pico-8 play session: no input (idle)

[t = 1 s] idle ~1s (no d-pad/buttons)
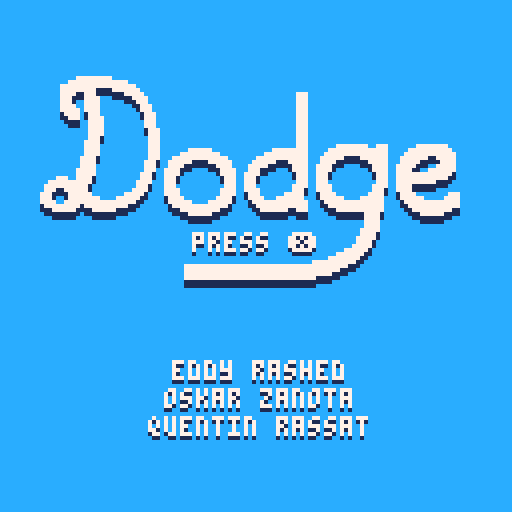

pico-8 cartridge
version 18
__lua__
-- dodge
-- a game by artridge

-- bug de passthrough
-- cap bouncecap
-- baisser bouncecap p checkered

poke(0x5fff,1)
poke(0x5f2d,1)

function _init()
 --menuitem(2,"toggle music",function() m=not m end)
 --menuitem(3,"toggle sfx",function() s=not s end )
 -- main functions
 _upd,_drw=updatemenu,drawmenu

 -- objects
 part,enemies,debug={},{},{}

 -- player
 px,py,pspd,pf=64,64,0.5,0.8
 dirc,score=0,0
 shouldcollide,eshouldcollide=true,true

 -- enemies
 ed,es=0,3
 
 -- easy static:
 -- easy normal:
 -- normal static:
 -- normal moving:
 -- hard static: 
 -- hard moving: 0.45
-- bouncecaps=0.4
-- bouncecapm=0.4
-- minbounces=0.4
-- minbouncem=0.4
 initspawns()

 -- powerups
 size,sizetimer=4,0
 freeze,frztimer,frz=false,0,1

 -- patterns
 cp,cpt,pt=nil,0,7
 initpatterns()

 -- misc
 shake,f,input=0,0.99,0
 ftimer=0
 dpx,dpy=0,0
 trsy,trsdone,trspx,trspy=-128,true,0,0
 dirx,diry={-1,1,0,0},{0,0,-1,1}
 prevxpos,prevypos=0,0
 fy=true
 m,s=false,true

 -- settings
 smallsettings={{12,1},2,true,true}
 settings={
  {
	 	{
	 	 current=defcur(get_data(12)),
	 		name="theme",
	 		values={"blue","dark blue","green","indigo","purple","orange","pink","grey","dark grey","black","neon red","neon blue","neon green"},
	 	 meanings={{12,1},{1,0},{3,1},{13,1},{2,1},{9,8},{14,2},{6,5},{5,0},{0,0},{0,8},{0,12},{0,11}}
	 	}
	 },
	 {
	  {
	   current=defcur(get_data(13)),
	 		name="difficulty",
	 		values={"normal","hard","easy"},
	 	 meanings={2,3,1}
	  },
	  {
	   current=defcur(get_data(14)),
	 		name="patterns",
	 		values={"on","off"},
	 	 meanings={true,false}
	  },
	  {
	   current=defcur(get_data(15)),
	 		name="powerups",
	 		values={"on","off"},
	 	 meanings={true,false}
	  }
	 }
 }
 if get_data(12)!=0 then
  settings[1][1].current=get_data(12)
	 for i=1,3 do
	  settings[2][i].current=get_data(12+i)
	 end
 end
 
 iniths()
 catnames,mbtn,mt={"","gameplay"},{},0
 cursi,newhs,scanclick=1,false,true
 difspd,difest={0.002,0.0069,0.028},{0.005,0.01,0.02}
 startspd,startest={0.8,1,1.6},{1.4,1,0.8}
 startbs={0.8,0.65,0.6}
 incbs={0.0005,0.019,0.024}
 tarbs={0.45,0.45,0.4}
 startbm={1.05,0.9,0.6}
 incbm={0.0013,0.019,0.024}
 tarbm={0.45,0.45,0.4}
 updatesettings()
 --[[
 target and from :
 0 : menu
 1 : game
 2 : settings
 ]]

 -- music(20,150)
 music(3)
 sfx(55,2)
 
 -- up: settings
 -- down: logo and game
end

function _update60()

-- debug[1]=bouncecapm
-- debug[2]=bouncecaps
 
 -- update music
-- for i=0,24 do
--  set_speed(i,frz==1 and 19 or 30)
-- end
 
 -- set settings
 dopatterns=smallsettings[3]
 local powerups=smallsettings[4]
 local powerupv=powerups and 2 or 0
 enemiestats={76.5,17.5,powerupv,powerupv,powerupv}
 for e in all(enemies) do
  if e.p>=2 then
   enemiestats[e.p+1]-=2
   for i=3,5 do
    if enemiestats[i]!=0 then
     enemiestats[i]+=(e.p!=i-1 and 1 or 0)
    end
    enemiestats[i]=mid(0,enemiestats[i],3)
   end
  end
 end
 enemiestats[4]=score<=10 and 0 or enemiestats[4]
 
 _upd()

 -- switch input
 input=anybtn() and 1 or anymouse() and 0 or input
 
 -- shake
 shake=min(shake,0.1)
 local shakex,shakey=16-rnd(32),16-rnd(32)

 shakex*=shake
 shakey*=shake

 camera(shakex,shakey)

 shake*=0.95
 if shake<0.05 then
  shake=0
 end
 
 store(12,settings[1][1].current)
 for i=1,3 do
  store(12+i,settings[2][i].current)
 end
end

function _draw()
 cls(12)
 _drw()
 pal(12,smallsettings[1][1],1)
 pal(1,smallsettings[1][2],1)

 -- debug
 cursor(4,8,8)
 for d in all(debug) do
  print(d)
 end
end

function iniths()
	highscores={}
	for i=1,12 do
	 add(highscores,{get_data(i-1),{ceil(i/4),i%4==1 or i%4==2,i%4==1 or i%4==0}})
	end
end

function initspawns()
 spawns={{-10,-10},{138,-10},{-10,138},{138,138}}
end

function store(i,val)
	poke(0x5f82+i,val)
end

function get_data(i)
 return peek(0x5f82+i)
end
-->8
-- updates

function updatemenu()
 -- startgame
 if trsdone and (btnp(❎) or stat(34)==1) then
  _upd,_drw,target,from,hasplayed=updatetransition,drawtransition,1,0,true
  setrsy()
  sfx(55,-2)
 end
 
 -- tosettings
 if _upd==updatemenu and btnp(🅾️) or stat(34)==2 and trsdone then
  _upd,_drw,target,from=updatetransition,drawtransition,2,0
  sfx(55,-2)
  sfx(55,0)
  setrsy()
 end
end

function updatesettings()
 local gmply=(isdead or not hasplayed)
 if mt<=0 then 
  mbtn,mt={},6
 else
  mt-=1
 end
 backtomenu(2)
 if scanclick then
  local y,i2=0,0
  for i=1,#settings do
	  local c,n=settings[i],catnames[i]
	  y+=20
	  for i=1,#c do
	   local s=c[i]
	   i2+=1
	   y+=10
	   --local value="< "..s.values[s.current].." >"
	   if	(stat(34)==2 and
	      70>stat(32) and
					 	y+6>stat(33) and
				 		62<stat(32) and
			 			y<stat(33)) or
			 			(btnp(⬅️) and cursi==i2)
			 then
			  if gmply or n!="gameplay" then
						s.current-=1
						sfx(58)
						if (s.current<=0) s.current=#s.values
						mbtn={96,64,y-1}
					end		
				end
				if (stat(34)==2 and
				   118>stat(32) and
					 	y+6>stat(33) and
				 		110<stat(32) and
			 			y<stat(33)) or
			 			(btnp(➡️) and cursi==i2)
			 then
			  if gmply or n!="gameplay" then
						s.current+=1
						sfx(58)
						if (s.current>#s.values) s.current=1
      mbtn={80,113,y-1}
				 end
				end
				smallsettings[i2]=s.meanings[s.current]
	  end
	 end
 end
 if gmply then
  local s=smallsettings[2]
  spd,est,bouncecaps,bouncecapm=startspd[s],startest[s],startbs[s],startbm[s]
 end
 scanclick=stat(34)!=2
 if (btnp(⬇️)) cursi+=1
 if (btnp(⬆️)) cursi-=1
 cursi=mid(1,cursi,gmply and 4 or 1)
end

function updategame()
 if (fy) updatefyou()
 backtomenu(1)
 
 -- restart
 if isdead and canclick and (stat(34)==1 or btnp(❎)) then
  reset()
  music(3)
  sfx(55,-2)
 end
 canclick=not (stat(34)==1 or btnp(❎))
 
 collisioncheck()
 
 -- movement
 if input==0 then
  px=stat(32)
  py=stat(33)
 else
  dpx*=pf
  dpy*=pf

		for i=1,4 do
		 if btn(i-1) then
		  dpx+=dirx[i]*pspd
		  dpy+=diry[i]*pspd
		 end
		end

  px+=dpx
  py+=dpy
 end
 px,py=mid(2,px,125),mid(2,py,125)
 
 updateparts()
 
 -- freeze handle
 if freeze then
  frztimer+=1
  if frztimer<=420 then
   frz=0.4
  else
   frz+=0.6/60
  end
  if frztimer>480 then
   freeze=false
   frz=1
  end
 end
 
 -- size handle
 if size!=4 then
  sizetimer+=frz
  if sizetimer>600 then
   if size<4 then
   	size+=0.5*frz
   else
    size=4
   end
  end
 end
 
 if not isdead then
  spawnenemies()
  updateenemies()
  updatepatterns()
 end
end

function updatetransition()
	
end
-->8
-- draws

function drawmenu()
 spr(17,6,18,14,7)
 print2("press "..(input==1 and "❎" or ""),48,58)
 if (input==0) spr(192,71,56,1,2)

 print2("eddy rashed",43,90)
 print2("oskar zanota",41,97)
 print2("quentin rassat",37,104)
end

function drawsettings()
 spr(160,38,8,8,2)
 local y,i2=0,0
 for i=1,#settings do
  y+=20
  local c,n=settings[i],catnames[i]
  print2(n,64-#n*2,y)
  for i=1,#c do
   y+=10
   i2+=1
   if (input==1 and i2==cursi) spr(64,5,y)
   local s=c[i]
   print2(s.name,20,y)
   local value=s.values[s.current]
   print2(value,91-#value*2,y)
   if ((isdead or not hasplayed) or n!="gameplay") print2("<           >",65,y)
  end
 end

 -- highscores
 if geths()>0 then
	 local txt="highscore: "..ceil(geths())
	 print2(txt,64-#txt*2,95)
	else
	 print2("no highscore",40,95)
	end
	
	if (#mbtn!=0) spr(mbtn[1],mbtn[2],mbtn[3])

 print2((input==1 and "❎" or "  ").." to exit",1,110)
 if (input==0) spr(192,2,108,1,2)
 print2((input==1 and "⬅️➡️" or "  ").." to change a setting",1,120)
 if (input==0) spr(193,2,118,1,2)
 if (input==0) spr(1,stat(32),stat(33))
end

function drawgame()
 if not isdead then
 
  ------- particles -------
  -- shadows
	 for _p in all(part) do
	  if _p.tpe==0 then
	   circfill(_p.x,_p.y+1,_p.r,1)
	  else
	   pset(_p.x,_p.y+1,1)
	   pset(_p.x,_p.y,_p.col)
	  end
	 end
	
	 -- actual particle
	 for _p in all(part) do
	  if _p.tpe==0 then
	   circfill(_p.x,_p.y,_p.r,7)
	  end
	 end
	 
	 
  ------ enemies -------
  for _e in all(enemies) do
	  local x,y,s=flr(_e.x),flr(_e.y),flr(_e.s)
	  if _e.p==2 then
	   cols={8,9,10}
	  elseif _e.p==3 then
	   cols={1,13,7}
	  elseif _e.p==4 then
	   cols={7}
	  end
	
	  if _e.p==0 then
	   rect2(x,y,x+s,y+s)
	  elseif _e.p==1 or _e.p==-1 then
	   rect2(x,y,x+s,y+s,true)
	  elseif _e.p>=2 then
	   circfill(x,y+1,4,1)
	   spawntrail(x,y,cols)
	   circfill(x,y,4,7)
	  end
	 end
 
  ------- patterns --------
  if cp then
	  for r in all(cp.rects) do
	   local x,y,w,h=round(r.x),round(r.y),round(r.w),round(r.h)
	   local xw,yh,xw2,yh2=x+w,y+h,x+w/2,y+h/2
	   if r.sh<2 and cp.tpe==0 then
	    local minus,dot=0,true
	    if r.sh>1 then
	     fillp_dot(x,y)
	     rect(x,y+1,xw,yh+1,1)
	     fillp_dot(x,y+1)
	     rect(x,y,xw,yh,7)
	     fillp()
	     minus=1
	     dot=false
	    end
	     line2(x,y,lerp(x,xw2,r.sh-minus),y,dot)
	     line2(xw,y,lerp(xw,xw2,r.sh-minus),y,dot)
	     line2(xw,y,xw,lerp(y,yh2,r.sh-minus),dot)
	     line2(xw,yh,xw,lerp(yh,yh2,r.sh-minus),dot)
	     line2(x,yh,lerp(x,xw2,r.sh-minus),yh,dot)
	     line2(xw,yh,lerp(xw,xw2,r.sh-minus),yh,dot)
	     line2(x,y,x,lerp(y,yh2,r.sh-minus),dot)
	     line2(x,yh,x,lerp(yh,yh2,r.sh-minus),dot)
	   else
	    if cp.timer<125 then
	     for l in all(r.warnings) do
	      line2(l[1],l[2],l[3],l[4],false)
	     end
	    end
	    rectfill(x,y+1,xw,yh+1,1)
	    rectfill(x,y,xw,yh,7)
	   end
	  end
	 end
	 
  rectfill(0,0,#tostr(ceil(score))*4,7,12)
  print2(ceil(score),1,1)
  
  if geths()!=0 then
	  local ths=tostr(ceil(geths()))
	  rectfill(127-#ths*4,0,128,7,12)
	  print2(ths,128-#ths*4,1)
  end
  
  addpart(px,py,0,0,size,0,10,{7})
 else
  print2("press "..(input==1 and "🅾️" or "  ").." to open settings",14,110)
  if (input==0) spr(192,44,118,1,2)
  print2("press "..(input==1 and "❎" or "  ").." to play again",20,120)
  if (input==0) spr(193,38,108,1,2)
  spr(128,34,40,8,2)
  local str="score:"..ceil(score)
  print2(str,64-#str*2,56)
  if (newhs) wave()
 end
end

function drawtransition()
 local updstates={updatemenu,updategame,updatesettings}
 local drwstates={drawmenu,drawgame,drawsettings}
 
 
 if trsy<=0 then
	 st=target==2 and 3 or from+1
	else
  st=target==2 and from+1 or target+1
 end
 
 updstates[st]()
 drwstates[st]()
 trsy+=(target==2 and -10 or 10)
 if (target==2 and trsy<=-128) or (target!=2 and trsy>=128) then
  trsdone=true
  _upd,_drw=updstates[target+1],drwstates[target+1]
 else
  trsdone=false
 end
 rectfill(0,trsy,127,trsy+127,7)
end

-->8
-- gameplay

function collisioncheck()
 if not isdead and shouldcollide then
  for _e in all(enemies) do
   if _e then
   	if _e.p>=2 then
   	 if	px+size > _e.x-4 and
   		 		py+size > _e.y-4 and
   	 			px-size < _e.x+4 and
    				py-size < _e.y+4
   	 then
   	   collide(_e)
   		end
    else
    	if	px+size-1 > _e.x and
    		 	py+size-1 > _e.y and
    	 		px-size+1 < _e.x+_e.s and
     			py-size+1 < _e.y+_e.s
    	then
     	collide(_e)
     end
    end
   end
 	end

 	if cp then
	 	for r in all(cp.rects) do
	 	 if r.sh==2 or cp.tpe==1 then
		 	 if	px-2+size > r.x and
				 	py-2+size > r.y and
			 		px+2-size < r.x+r.w-1 and
		 			py+2-size < r.y+r.h-1
		   then
		    die()
		   end
		  end
	 	end
	 end
 end
end

function collide(_e)
 shatter(_e.x,_e.y)
 shake+=0.07
 if _e.p<2 then
  die()
 elseif _e.p==3 then
  freeze=true
  frztimer=0
  score+=1
  difficultycurve()
  sfx(62)
 elseif _e.p==4 then
  size=2
  sizetimer=0
  sfx(61)
  score+=1
  difficultycurve()
 elseif _e.p==2 then
  sfx(60)
	 for e in all(enemies) do
	  if e.p==1 then
	   kamikaze(e)
	  elseif e.p!=-1 then
	   shatter(e.x,e.y)
	  end
   if (e.p!=-1) del(enemies,e)
   score+=1
   difficultycurve()
  end
 end
 del(enemies,_e)
end

function reset()
 -- _init() ?
 isdead,score,shake=false,0,0
 ed,size=0,4
 local s=smallsettings[2]
 spd,est,bouncecaps=startspd[s],startest[s],startbs[s]
 bouncecapm=startbm[s]
	sizetimer,freeze=0,false
 frztimer,frz=0,1
 enemies,part={},{}
 newhs,cp,cpt,pt,fy=false,nil,0,7,true
 initspawns()
 bouncecap=1.45
 local counters={}
 for i,p in pairs(patterns) do
  add(counters,{i,p.counter})
 end
 initpatterns()
 for i in all(counters) do
  local ix=i[1]
  patterns[ix].counter=i[2]
  local p=patterns[ix]
  local pr=p.prob
  patterns[ix].prob=(p.tpe==1 and 17 or 15)/flr(#p.var+1)-p.counter
  if pr==1 then
   patterns[ix].prob-=6*patterns[ix].counter
  end
  patterns[ix].prob+=2
 end
end

function backtomenu(_from)
 if trsdone then
  if _from==1 then
   if btnp(🅾️) or stat(34)==2 then
    _upd,_drw=updatetransition,drawtransition
    target,from=2,_from
    if (isdead) music(3)
    sfx(55,-2)
    sfx(55,0)
   end
  else
   if btnp(❎) or stat(34)==1 then
    _upd,_drw=updatetransition,drawtransition
    target,from=hasplayed and 1 or 0,_from
    if hasplayed then
     if (isdead) music(22)
     sfx(55,-2)
    else 
     sfx(55,2)
    end
   end
  end
  setrsy()
 end
end

function difficultycurve(half)
 local s,h=smallsettings[2],half and 2 or 1
 
 local spdinc,estinc=difspd[s]/h,difest[s]/h
 spd,est=lerp(spd,3,spdinc),lerp(est,0.22,estinc)

 local bincs,btars=incbs[s]/h,tarbs[s]
 bouncecaps=lerp(bouncecaps,btars,bincs)

 local bincm,btarm=incbm[s]/h,tarbm[s]
 bouncecapm=lerp(bouncecapm,btarm,bincm)
end

function spawnenemies()
 ed+=1
 local spp=cp and (cp.special==2 and 1.75 or cp.special==3 and 1.75) or 1 
 if ed>est*60*spp*(2-frz) and #spawns>0 then
  ed=0
  local x,y,d
  
  -- enemy spawn corner
  for s in all(spawns) do
   if not d or dist(s[1],s[2],px,py)<d then
				d,x,y=dist(s[1],s[2],px,py),s[1],s[2]
   end
  end

  -- enemy size
  local esc=rnd(100)
  if esc<=20 then es=3 end
  if esc>20 and esc<=70 then es=4 end
  if esc>70 and esc<=90 then es=5 end
  if esc>90 and esc<=100 then es=6 end

  -- enemy personnality
  -- -1 kamikaze explosion rectangle
  -- 0 normal
  -- 1 kamikaze
  -- 2 explosion powerup
  -- 3 freeze powerup
  -- 4 size powerup
  -- 75 90 91 92
  
  local pers={}
  for k,p in pairs(enemiestats) do
   for i=1,p do
    add(pers,k-1)
   end
  end
  ep=pers[flr(rnd(#pers))+1]

  -- finally spawn the enemy
  addenemy(x,y,false,1,es,ep)
 end
end

function updatefyou()
 if	px+size-2>60 and
	 	py+size-2>60 and
 		px-size+2<68 and
			py-size+2<68
 then
  ftimer+=1
  if ftimer>50 then
   ftimer=0
 	 fyou()
  end
 else
  ftimer=0
 end
end

-- screen corners
function fyou2()
 for x=0,1 do
 	for y=0,1 do
			addenemy(x*128,y*128,false,1,es,0)
	 end
	end
end

-- all spawn points
function fyou()
 for s in all(spawns) do
  addenemy(s[1],s[2],false,1,es,0)
 end
end

function checkhs()
 if score>geths() then
  for i,h in pairs(highscores) do
   if iscurrenths(h) then
    h[1]=ceil(score)
    store(i-1,score)
    newhs=true
   end
  end
 end
end

function geths()
 for h in all(highscores) do
  if iscurrenths(h) then
   return h[1]
  end
 end
end

function iscurrenths(h)
 return h[2][1]==smallsettings[2]
 and h[2][2]==smallsettings[3]
 and h[2][3]==smallsettings[4]
end

function die()
 sfx(62)
 isdead=true
 checkhs()
 shake+=0.07
 music(22)
 --wait(30)
end

function setrsy()
 trsy=target==2 and 128 or -128
end
-->8
-- juicy
function addpart(_x,_y,_dx,_dy,_r,_type,_maxage,_col)
 add(part,{
 x=_x,
 y=_y,
 dx=_dx,
 dy=_dy,
 r=_r,
 tpe=_type,
 mage=_maxage,
 age=0,
 col=0,
 colarr=_col})

 --[[
  0 : player trail
  1 : explosion parts+
      powerups trail
 ]]
end

function updateparts()
 for _p in all(part) do
  _p.age+=1
  if _p.age>_p.mage then
   del(part,_p)
  else
   -- change colors
   if #_p.colarr==1 then
    _p.col = _p.colarr[1]
   else
    local _ci=_p.age/_p.mage
    _ci=1+flr(_ci*#_p.colarr)
    _p.col = _p.colarr[_ci]
   end

   -- move particle
   _p.x+=_p.dx
   _p.y+=_p.dy

   if _p.tpe!=2 then
   _p.r*=0.90
   end
   if _p.r<0 and _p.tpe==0 then
    del(part,_p)
   end
  end
 end
end

function shatter(_x,_y)
 for i=0,10 do
  local _ang = rnd()
  local _dx = sin(_ang)*1
  local _dy = cos(_ang)*1

  addpart(_x,_y,_dx,_dy,0,1,60,{7})
 end
end

function spawntrail(_x,_y,_cols)
 local _ang=rnd()
 local _ox=sin(_ang)*2.4
 local _oy=cos(_ang)*2.4
 addpart(_x+_ox,_y+_oy,0,0,0,1,20+rnd(15),_cols)
end
-->8
-- enemies
function addenemy(_x,_y,_isdying,_s,_ms,_ep)
 add(enemies,{
  x=_x,
  y=_y,
  vx=0,
  vy=0,
  maxs=_ms,
  f=0,
  s=_s,
  p=_ep,
  spd=1,
  isizing=true,
  life=_ep==-1 and 60
 })
end

function updateenemies()
 for _e in all(enemies) do
  local x,y,vx,vy,s=_e.x,_e.y,_e.vx,_e.vy,_e.s
	 if s<_e.maxs and _e.p!=-1 then
	  _e.s+=frz
	 end
	 if s<_e.maxs and _e.p==-1 and _e.isizing then
	  _e.s+=frz
   _e.x-=0.5*frz
   _e.y-=0.5*frz
	 end
	 if s>=_e.maxs and _e.p==-1 then
	  _e.isizing=false
	 end
	 if _e.p==-1 and _e.isizing==false then
	  _e.s-=frz
   _e.x+=0.5*frz
   _e.y+=0.5*frz
	 end
	 if (_e.p>=2) _e.s=4
		 if _e.life then
		  _e.life-=frz
		  if _e.life<=0 then
		   del(enemies,_e)
		  end
		 end
		 if mid(1,x,128)==x and mid(0,y,128) then
		  _e.ins=true
		 end
		 if _e.isdying then
    if _e.p!=1 then
			 	shatter(x,y)
			 else
			  kamikaze(_e)
			 end
		  del(enemies,_e)
		  sfx(63)
		  score+=0.5
		  difficultycurve(true)
			 shake+=0.07
			end
   -- big section about movement
		 if _e then
		  vx*=f
		  vy*=f
  		if _e.p>=0 then
		   if x<px then
		    vx+=0.01
		   elseif x>px then
		    vx-=0.01
		   end
		   
		   if y<py then
		    vy+=0.01
		   elseif y>py then
		    vy-=0.01
		   end

		  end

				-- pattern collision
				local pw=_e.p>1
    if cp and _e.p!=-1 then
     for r in all(cp.rects) do
      if r.sh==2 then
						 local dx,dy=(r.dx and r.dx or 0),(r.dy and r.dy or 0)
	      if x+vx-(pw and 3 or 0)<r.x+r.w and
				      x+s>r.x+dx and
				      y+s>r.y+dy and
				      y+vy-(pw and 3 or 0)<r.y+r.h then
	       local minbounce=cp.tpe==0 and bouncecaps or bouncecapm
	       if x+vx<r.x then
	        vx=-max(abs(vx),minbounce)
	       elseif x+vx+s>r.x+r.w then
	        vx=max(abs(vx),minbounce)
	       end
	       if y+vy<r.y then
	        vy=-max(abs(vy),minbounce)
	       elseif y+vy+s>r.y+r.h then
	        vy=max(abs(vy),minbounce)
	       end
	       -- cap bounce
        local bouncecap=cp.tpe==0 and bouncecaps or bouncecapm
								if (cp.bouncecap) bouncecap-=0.15
								
								
								vx=min(abs(vx),bouncecap)*sgn(vx)
								vy=min(abs(vy),bouncecap)*sgn(vy)
	      end
	     end
     end
    end
				
				-- die if crushed by pattern
    if cp and _e.p!=-1 then
     for r in all(cp.rects) do
      if r.sh==2 then
						 local should,addx,addy=false,0,0
				   if x+s>127 then
								should=true
								addx=-4
							elseif x-s<0 then
							 should=true
								addx=4
							end
	
							if y+s>127 then
								should=true
								addy=-4
							elseif y-s<0 then
								should=true
								addy=4
							end

--								_e.isdying=x+addx > r.x and
--											y+addy > r.y and
--											x+addx < r.x+r.w and
--											y+addy < r.y+r.h and
--           should and _e.ins
							if should and _e.ins then
								if	x+addx > r.x and
											y+addy > r.y and
											x+addx < r.x+r.w and
											y+addy < r.y+r.h
								then
								_e.isdying=true
								end
							end
						end
     end
    end
    
    -- bounce off edges
    if _e.ins and _e.p!=-1 then
					if y>=129-s then
						vy=-abs(vy)
					elseif y<=-2 then
						vy=abs(vy)
					end

					if x>=129-s then
						vx=-abs(vx)
					elseif x<=-2 then
						vx=abs(vx)
					end
				end
				
    -- collision
    for _oe in all(enemies) do
		   local x,y,ox,oy,s,os=_e.x,_e.y,_oe.x,_oe.y,_e.s,_oe.s
		   if _e!=_oe and _e.ins and _oe.ins and eshouldcollide then
		    if _e.p!=-1 and _oe.p!=-1 and _e and _oe then
		     local sze,osze=_e.p>=2 and 4 or 0,_oe.p>=2 and 4 or 0
		     if	x+s > ox-osze and
			 	 	y+s > oy-osze and
			  		x-sze < ox+os and
		  			y-sze < oy+os
			    then
			 	   _e.isdying,_oe.isdying=true,true
			    end
			   end
		   end
		  end

    -- kamikaze spd
    if _e.p==1 then
     local d=dist(px,py,_e.x,_e.y)
     if d<=25 then
      _e.spd-=0.01
     else
      if _e.spd<1 then
       _e.spd+=0.01
      else
       _e.spd=1
      end
     end
    end
	   _e.x+=vx*spd*frz*_e.spd
	   _e.y+=vy*spd*frz*_e.spd
	   _e.vx=vx
	   _e.vy=vy
   end
  end
end

function kamikaze(_e)
 addenemy(_e.x+_e.s/2,_e.y+_e.s/2,false,0,30,-1,0)
end

-->8
-- tools
function anybtn()
 for i=0,5 do
  if btn(i) then
   return true
  end
 end
end

function anymouse()
 mousemov=not (prevxpos==stat(32) and prevypos==stat(33))
 prevxpos,prevypos=stat(32),stat(33)
 return mousemov
 or stat(34)!=0
end

function print2(_txt,_x,_y)
 ?_txt,_x,_y+1,1
 ?_txt,_x,_y,7
end

function round(val)
 return val%1<0.5 and flr(val) or ceil(val)
end

function dist(x1,y1,x2,y2)
 return sqrt(((x1-x2)/16)^2+((y1-y2)/16)^2)*16
end

function fillp_dot(x,y)
 fillp(0b1010010110100101.1)
 if (x and x%2==y%2) fillp(0b101101001011010.1)
end

function lerp(pos,tar,perc)
 return (1-perc)*pos+perc*tar
end

function line2(x1,y1,x2,y2,f)
 local f2=f==nil and true or f
 if (f2) fillp_dot(x1,y1+1)
 line(x1,y1+1,x2,y2+1,1)
 if (f2) fillp_dot(x1,y1)
 line(x1,y1,x2,y2,7)
 fillp()
end

function range(val1,val2)
 return rnd(val2-val1)+val1
end

--function wait(a) for i = 1,a do flip() end end

--function set_speed(s,spd)
-- poke(0x3200+68*s+65,spd)
--end

function wave(txt)
 local y
 local c
 local x=64-(#"new highscore!"*4)/2
 local f=time()*30
 for c=1,#"new highscore!" do
     y = sin((x+f)/25)*2
     print2(sub("new highscore!",c,c),x,(82-4)+y+1,1)
     x=x+4
 end
end

function rect2(x1,y1,x2,y2,f)
 local func=f and rect or rectfill
 func(x1,y1+1,x2,y2+1,1)
 func(x1,y1,x2,y2,7)
end

function defcur(val)
 return val==0 and 1 or val
end
-->8
-- patterns
-- without patterns : 3347
-- with one pattern : 3796 (+449)

function initpatterns()
 --[[
  draw types (drw):
   c = checked
   l = line
   f = filled

  movement type (mt):
  	true = smooth
  	false = linear

  checked fillp:
  	fillp(0b0101101001011010.1)
 ]]

 patterns={
 {
   -- 1a 1
   var={2},
   rects={
    {
     x=28,
     y=16,
     w=20,
     h=20
    },
    {
     x=80,
     y=92,
     w=20,
     h=20
    }
   }
  },
  {
   -- 1b 2
   var={1},
   rects={
    {
     x=28,
     y=92,
     w=20,
     h=20
    },
    {
     x=80,
     y=16,
     w=20,
     h=20
    }
   }
  },
  {
   -- 2a 3
   mins=10,
   maxs=60,
   var={4},
   autovar=4,
   rects={
    {
     x=56,
     y=0,
     h=42
    },
    {
     x=56,
     y=85,
     h=42
    }
   }
  },
  {
   -- 2b 4
   var={3},
   rects={}
  },
  {
   -- 3aa 5 left
   var={6,7,8},
   autovar=6,
   tpe=1,
   rects={
    {
     x=131,
     y=32,
     w=24,
     h=64,
     spd=0.7,
     dx=-1,
     targets={{-26,32,24,64}}
    }
   }
  },
  {
   -- 3ab 6 up
   var={5,7,8},
   tpe=1,
   rects={}
  },
  {
   -- 3ba 7 down
   var={8,5,6},
   autovar=8,
   tpe=1,
   rects={
    {
     x=32,
     y=-28,
     w=64,
     h=24,
     spd=0.7,
     dy=1,
     targets={{32,130,64,24}}
    }
   }
  },
  {
   -- 3bb 8 right
   var={7,6,5},
   tpe=1,
   rects={}
  },
  {
   -- 4aa 9
   var={10,11,12},
   autovar=10,
   tpe=1,
   rects={
    {
     x=0,
     y=131,
     w=63,
     spd=0.7,
     dy=-1,
     targets={{0,-20,63,16}}
    },
    {
     x=64,
     y=-20,
     w=63,
     spd=0.7,
     dy=1,
     targets={{64,144,63,16}}
    }
   }
  },
  {
   -- 4ab 10
   var={9,11,12},
   tpe=1,
   rects={}
  },
  {
   -- 4ba 11
   var={9,10,12},
   autovar=12,
   tpe=1,
   rects={
    {
     x=131,
     y=0,
     h=63,
     spd=0.7,
     dx=-1,
     targets={{-18,0,16,63}}
    },
    {
     x=-20,
     y=64,
     h=63,
     spd=0.7,
     dx=1,
     targets={{144,64,16,63}}
    }
   }
  },
  {
   -- 4bb 12
   var={11,10,9},
   tpe=1,
   rects={}
  },
  {
   -- 5a 13
   mins=50,
   maxs=170,
   prob=19,
   var={14},
   spawns=true,
   rects={
    {
     x=0,
     y=0,
     w=127,
     h=32,
     targets={"fy",false,"s",{},"s",{{-10,62},{138,62}},8.5,"s",{{-10,-10},{138,-10},{-10,138},{138,138}}}
    },
    {
     x=0,
     y=96,
     w=127,
     h=31
    }
   }
  },
  {
   -- 5b 14
   mins=50,
   maxs=120,
   prob=19,
   var={13},
   spawns=true,
   rects={
    {
     x=0,
     y=0,
     w=32,
     h=127,
     targets={"fy",false,"s",{},"s",{{62,-10},{62,138}},8.5,"s",{{-10,-10},{138,-10},{-10,138},{138,138}}}
    },
    {
     x=96,
     y=0,
     w=31,
     h=127
    }
   }
  },
  {
  -- 6a 15
   mins=100,
   maxs=200,
   special=1,
   var={16},
   rects={}
  },
  {
  -- 6b 16
   mins=100,
   maxs=200,
   special=1.1,
   var={15},
   rects={}
  },
  {
  -- 7 17
   mins=25,
   maxs=90,
   mt=true,
   rects={
    {
     x=56,
     y=56,
     spd=34,
     targets={3,{40,40,48,48},3,{56,56,16,16},3}
    }
   }
  },
  {
  -- 8 18
   maxs=60,
   special=5,
   bouncecap=true,
   rects={}
  },
  {
  -- 9 19
   mins=60,
   maxs=120,
   special=2,
   bouncecap=true,
   spawns=true,
   rects={}
  },
  {
  -- 10 20
   mins=60,
   maxs=120,
   special=3,
   spawns=true,
   bouncecap=true,
   rects={}
  },
  {
   -- 11a 21
   mins=17,
   maxs=60,
   bouncecap=true,
   rects={
    {
     x=20,
     y=62,
     w=26,
     h=4
    },
    {
     x=81,
     y=62,
     w=26,
     h=4
    },
    {
     x=62,
     y=20,
     w=4,
     h=26
    },
    {
     x=62,
     y=81,
     w=4,
     h=26
    }
   }
  },
  {
   -- 11b 22
   mins=60,
   maxs=120,
   rects={
    {
     x=19,
     y=62,
     w=90,
     h=4
    },
    {
     x=62,
     y=19,
     w=4,
     h=90
    }
   }
  },
  {
  --12 23
   mins=120,
   tpe=1,
   rects={
    {
     x=-50,
     y=-50,
     w=0,
     h=0,
     targets={"s",{{-10,-10},{138,-10},{-10,138},{138,138},{64,-10},{138,64},{64,138},{-10,64}},10}
    }
   }
  },
  {
   -- 13 24
   mins=120,
   special=6,
   rects={}
  },
  {
   -- 14a 25 autoroute
   mins=40,
   maxs=100,
   var={26},
   spawns=true,
   rects={
    {
     x=0,
     y=0,
     w=127,
     h=20,
     targets={"fy",false,"s",{{138,83},{-10,83},{-10,38},{138,38}},8.5}
    },
    {
     x=0,
     y=107,
     w=127,
     h=20
    },
    {
     x=24,
     y=62,
     w=30,
     h=4
    },
    {
     x=74,
     y=62,
     w=30,
     h=4
    }
   }
  },
  {
   -- 14b 26 autoroute
   mins=40,
   maxs=100,
   var={25},
   spawns=true,
   rects={
    {
     x=0,
     y=0,
     w=20,
     h=127,
     targets={"fy",false,"s",{{83,128},{83,-10},{38,-10},{38,138}},8.5}
    },
    {
     x=107,
     y=0,
     w=20,
     h=127
    },
    {
     x=62,
     y=24,
     w=4,
     h=30
    },
    {
     x=62,
     y=74,
     w=4,
     h=30
    }
   }
  },
  {
   -- 15 27
   mins=10,
   maxs=60,
   special=7,
   rects={}
  },
  {
   -- 16 28
   maxs=60,
   rects={
    {
     x=32,
     y=0,
     w=63,
    },
    {
     x=32,
     y=111,
     w=63,
    },
    {
     x=0,
     y=32,
     h=63
    },
    {
     x=111,
     y=32,
     h=63
    }
   }
  },
  {
   -- 17 29
   mins=50, 
   maxs=100,
   rects={
    {
     x=0,
     y=62,
     w=32,
     h=4
    },
    {
     x=95,
     y=62,
     w=32,
     h=4
    },
    {
     x=62,
     y=0,
     w=4,
     h=32
    },
    {
     x=62,
     y=95,
     w=4,
     h=32
    }
   }
  },
  {
   -- 18aa 30 down
  	tpe=1,
   var={31,32,33},
   autovar=31,
   rects={
    {
     x=0,
     y=-20,
     w=32,
     spd=0.7,
     dy=1,
     targets={{0,128,40,16}}
    },
    {
     x=87,
     y=-20,
     w=40,
     spd=0.7,
     dy=1,
     targets={{87,128,40,16}}
    }
   }
  },
  {
   -- 18ab 31 right
  	tpe=1,
   var={30,32,33},
   rects={}
  },
  {
   -- 18ba 32 left
  	tpe=1,
   var={30,31,33},
   autovar=33,
   rects={
    {
     x=130,
     y=0,
     h=40,
     spd=0.7,
     dx=-1,
     targets={{-20,0,16,40}}
    },
    {
     x=130,
     y=87,
     h=40,
     spd=0.7,
     dx=-1,
     targets={{-20,87,16,40}}
    }
   }
  },
  {
   -- 18bb 33 up
  	tpe=1,
   var={30,31,32},
   rects={}
  },
--  {
--   -- 19aa 34 top right
--   mins=120,
--  	var={35,36,37},
--  	rects={
--  		{
--  			x=48,
--  			y=95
--  		},
--  		{
--  		 x=16,
--  			y=63
--  		},
--  		{
--  		 x=84,
--  			y=0,
--  			w=43,
--  			h=43,
--  			targets={"s",{{-10,-10},{138,-10},{-10,138}},8.5}
--  		}
--  	}
--  },
--  {
--   -- 19aa 35 bottom left
--   mins=120,
--  	var={34,36,37},
--  	rects={
--  		{
--  			x=64,
--  			y=16
--  		},
--  		{
--  		 x=96,
--  			y=48
--  		},
--  		{
--  		 x=0,
--  			y=84,
--  			w=43,
--  			h=43,
--  			targets={"s",{{-10,-10},{138,-10},{-10,138}},8.5}
--  		}
--  	}
--  },
--  {
--   -- 19aa 36 top left
--  	var={34,35,37},
--  	rects={
--  		{
--  			x=48,
--  			y=95
--  		},
--  		{
--  		 x=16,
--  			y=63
--  		},
--  		{
--  		 x=84,
--  			y=0,
--  			w=43,
--  			h=43,
--  			targets={"s",{{-10,-10},{138,-10},{-10,138}},8.5}
--  		}
--  	}
--  },
  {
   -- 19aa 34 bottom right
   mins=120,
  	var={34,35,36},
  	rects={
  		{
  			x=48,
  			y=16
  		},
  		{
  		 x=16,
  			y=48
  		},
  		{
  		 x=84,
  			y=84,
  			w=43,
  			h=43,
  			targets={"s",{{-10,-10},{138,-10},{-10,138}},8.5}
  		}
  	}
  },
  {
   -- 20 35
   mins=80,
   maxs=160,
   rects={
    {
     x=20,
     y=48,
     w=8,
     h=32
    },
    {
     x=48,
     y=20,
     w=32,
     h=8
    },
    {
     x=48,
     y=100,
     w=32,
     h=8
    },
    {
     x=100,
     y=48,
     w=8,
     h=32
    }
   }
  },
  {
   -- 21aa 36 down
   mins=20,
   maxs=90,
   autovar=37,
   var={37,38,39},
   rects={
   	{
   	 x=54,
   	 y=53,
   	 w=20,
   	 h=74
   	}
   }
  },
  {
   -- 21ab 37 right
   var={36,38,39},
   rects={}
  },
  {
   -- 21ba 38 left
   mins=20,
   maxs=90,
   autovar=39,
   var={36,37,39},
   rects={
   	{
   	 x=0,
   	 y=54,
   	 w=74,
   	 h=20
   	}
   }
  },
  {
   -- 21bb 39 up
   var={36,37,38},
   rects={}
  },
--  {
--   -- 22a 40
--  	autovar=41,
--  	var={41},
--  	rects={
--  	 {
--    	x=36,
--    	y=34,
--    	w=8,
--    	h=60,
--    },
--    {
--     x=84,
--    	y=34,
--    	w=8,
--    	h=60,
--    }
--  	}
--  },
--  {
--   -- 22b 41
--   var={40},
--   rects={}
--  }
 }
 
 -- special patterns (requiering programatical generation)
 local spw={{44,-10},{83,-10},{-10,44},{-10,83},{44,138},{83,138},{138,44},{138,83}}
 for p in all(patterns) do

  local sp=p.special
  if sp==1 or sp==1.1 then
   for i=-8,120,32 do
    add(p.rects,{
     x=sp==1 and i or 60,
     y=sp==1 and 61 or i,
     w=sp==1 and 16 or 8,
     h=sp==1 and 6 or 16,
     targets={"fy",false,8.5}})
   end
  elseif sp==2 then
   for _x=16,96,40 do
    for _y=16,96,40 do
	    add(p.rects,{
	     x=_x,
	     y=_y,
	     w=15,
	     h=15,
	     spd=1,
	     targets={"fy",false,"s",spw,8.5}})
    end
   end
  elseif sp==3 then
   for _x=16,106,45 do
    for _y=16,106,45 do
     add(p.rects,{
	     x=_x,
	     y=_y,
	     w=8,
	     h=8,
	     targets={"fy",false,"s",spw,8.5}})
    end
   end
   for _x=39,84,45 do
    for _y=39,84,45 do
     add(p.rects,{
	     x=_x,
	     y=_y,
	     w=8,
	     h=8,
	     spd=1})
    end
   end
  elseif sp==5 then
   for _x=0,1 do
    for _y=0,1 do
     add(p.rects,{
      x=_x*75,
      y=_y*111,
      w=52,
      targets={"s",{{64,-4},{129,64},{64,129},{-4,64}},8.5}
     })
    end
   end
   for _x=0,1 do
    for _y=0,1 do
     add(p.rects,{
      x=_x*111,
      y=_y*75,
      h=52
     })
    end
   end
   for _x=50,75,25 do
    for _y=-9,129,138 do
     add(p.rects,{
      x=_x,
      y=_y,
      w=2,
      h=7
     })
    end
   end
   for _y=50,75,25 do
    for _x=-9,129,138 do
     add(p.rects,{
      x=_x,
      y=_y,
      w=7,
      h=2
     })
    end
   end
  elseif sp==6 then
   local loc={
	  {range(16,32),
	   range(16,32),
	   range(14,24),
	   range(14,24)},
	  {range(72,95),
	   range(16,36),
	   range(10,20),
	   range(10,20)},
	  {range(26,86),
	   range(72,82),
	   range(14,19),
	   range(10,18)}
	  }
   for i=1,3 do
    add(p.rects,{
     x=loc[i][1],
     y=loc[i][2],
     w=loc[i][3],
     h=loc[i][4]
    })
   end
  elseif sp==7 then
   local loc={
   {range(14,32),
	   range(20,32),
	   range(20,25),
	   range(25,30)},
	  {range(50,90),
	   range(76,90),
	   range(10,20),
	   range(10,20)}}
	  if rnd()>0.5 then
	   loc[2]={
    range(66,90),
	   range(50,90),
	   range(10,20),
	   range(10,20)}
	  end
	  for i=1,2 do
	    add(p.rects,{
     x=loc[i][1],
     y=loc[i][2],
     w=loc[i][3],
     h=loc[i][4]
    })
	  end
  end
  
  --[[ default values:
	  - pattern prob (15)
	  - pattern movement type (false)
	  - pattern variants (none)
	  - pattern type (0)

	  - rect spd (12)
	  - rect action index (1)
	  - rect wait counter (0)
	  - rect visibility target (true)
	  - rect visibility counter (0)
  ]]
  p.mt=p.mt or false
  p.tpe=p.tpe or 0
  p.var=p.var or {}
  p.prob=p.prob or (p.tpe==1 and 17 or 15)/flr(#p.var+1)
  p.counter=0
  p.timer=0
  p.mins=p.mins or 0
  p.maxs=p.maxs or 32767
  for r in all(p.rects) do
   r.spd=r.spd or 12
   r.i=1
   r.wait=0
   r.shown=true
   r.sh=0
   r.w=r.w or 16
   r.h=r.h or 16
   r.targets=r.targets or {8.5}
   r.dx=r.dx or 0
   r.dy=r.dy or 0
  end
  
  -- automatic variants
  if p.autovar!=nil then
   for r in all(p.rects) do
	    local _r={
	     x=r.y,
	     y=r.x,
	     w=r.h,
	     h=r.w,
	     spd=r.spd,
	     targets={}
	    }
    if r.dx!=0 then
     _r.dy=r.dx
     _r.dx=0
    end
    if r.dy!=0 then
     _r.dx=r.dy
     _r.dy=0
    end
    for i=1,#r.targets do
     t=r.targets[i]
     if type(t)=="table" then
      add(_r.targets,{t[2],t[1],t[4],t[3]})
     else
     	add(_r.targets,t)
     end
    end
    add(patterns[p.autovar].rects,_r)
    patterns[p.autovar].mins=p.mins
    patterns[p.autovar].maxs=p.maxs
   end
  end

 end
end

function updatepatterns()
 if dopatterns then
	 if cp then
   cp.timer+=frz
		 local rend=0
	  for r in all(cp.rects) do
	   local x=r.x
    local y=r.y
    local w=r.w
    local h=r.h
    local o=6
    local sh=min(r.sh,1)
    if cp.tpe==1 and r.sh<2 then
    if r.dx>0 then
     r.warnings={{x+w+o,y+h/2,x+w+o,lerp(y+h/2,y+1,sh)},{x+w+o,y+h/2,x+w+o,lerp(y+h/2,y+h-2,sh)}}
    elseif r.dx<0 then
     r.warnings={{x-o,y+h/2,x-o,lerp(y+h/2,y+1,sh)},{x-o,y+h/2,x-o,lerp(y+h/2,y+h-2,sh)}}
    end
    if r.dy>0 then
     r.warnings={{x+w/2,y+h+o,lerp(x+w/2,x+1,sh),y+h+o},{x+w/2,y+h+o,lerp(x+w/2,x+w-2,sh),y+h+o}}
    elseif r.dy<0 then
     r.warnings={{x+w/2,y-o,lerp(x+w/2,x+1,sh),y-o},{x+w/2,y-o,lerp(x+w/2,x+w-2,sh),y-o}}
    end
    end
	   if r.sh==2 and not r.coldone then
	    r.coldone=true
	    for e in all(enemies) do
		    if	e.x+e.s > r.x and
					 	e.y+e.s > r.y and
				 		e.x < r.x+r.w and
			 			e.y < r.y+r.h and
			 		 e.p!=-1
			 		then
			 		 e.isdying=true
			 		end
			 	end
	   end
	   if r.sh>=2 and r.shown then
		   local t=r.targets[r.i]
		   local spd=r.spd
		   if t!=nil then
			   if type(t)=="table" then
			    if cp.mt then
				    x+=((t[1]-x)/spd)*frz
				    y+=((t[2]-y)/spd)*frz
				    w+=((t[3]-w)/spd)*frz
				    h+=((t[4]-h)/spd)*frz
				   else
				    if x>t[1] then
				     x-=spd*frz
				    elseif x<t[1] then
				     x+=spd*frz
				    end
				    if y>t[2] then
				     y-=spd*frz
				    elseif y<t[2] then
				     y+=spd*frz
				    end
				    if w>t[3] then
				     w-=spd*frz
				    elseif r.w<t[3] then
				     w+=spd*frz
				    end
				    if h>t[4] then
				     h-=spd*frz
				    elseif r.h<t[4] then
				     h+=spd*frz
				    end
				   end
			    if round(x)==t[1]
			    and round(y)==t[2]
			    and round(w)==t[3]
			    and round(h)==t[4]
			    then
			     r.i+=1
			    end
			    r.x,r.y,r.w,r.h=x,y,w,h
			   elseif type(t)=="number" then
			    r.wait+=1*frz
			    if r.wait>=t*60 then
			     r.wait=0
			     r.i+=1
			    end
			   elseif type(t)=="string" then
				   if t=="s" then
				    spawns=r.targets[r.i+1]
				    r.i+=2
				   elseif t=="fy" then
				    fy=r.targets[r.i+1]
				    r.i+=2
				   elseif t=="func" then
				    r.targets[r.i+1]()
				    r.i+=2
				   end
			   end
			  end
	   else
	    if r.shown then
	     r.sh+=0.02*frz
	     if (r.sh>1.99) r.sh=2 initspawns()
	    else
	     r.sh-=0.02*frz
	     if (cp.spawns) spawns={}
	     if (r.sh<0.05) r.sh=0
	    end
	   end

		  if r.i>=#r.targets+1 then
		   if cp.tpe==1 then
		    r.finish=true
		   else
		    r.shown=false
		   end
		  end

	   if not r.shown and r.sh<=0 then
	    r.finish=true
	   end
				
				-- move this up ?
		  if r.finish then
	    rend+=1
	   end

	  end
	  if rend>=#cp.rects then
	   local probs={}
	   local counters={}
	   for i,p in pairs(patterns) do
	    add(probs,{i,p.prob})
	    add(counters,{i,p.counter})
	   end
	   initpatterns()
	   for i in all(probs) do
	    patterns[i[1]].prob=i[2]
	   end
	   for i in all(counters) do
	    patterns[i[1]].counter=i[2]
	   end
	   cp,fy=nil,true
	   initspawns()
	  end
		elseif not freeze then
		 cpt+=1
		 if cpt>=pt*60 then
		  pt,cpt=10,0
		  local pat=weightedtbl(currentrange())
		  cp=pat[flr(rnd(#pat))+1]
		  cp.counter+=1
	   cp.prob=1
	   for v in all(cp.var) do
	    patterns[v].prob=1
	   end
	   if cp.spawns then
	    spawns={}
	   end
		 end
		end
	end
end

function currentrange()
 local ps={}
 for p in all(patterns) do
  if score>=p.mins and score<=p.maxs then
   add(ps,p)
  end
 end
 return ps
end

function weightedtbl(tbl)
 local nt={}
 for i in all(tbl) do
  for w=1,i.prob do
   add(nt,i)
  end
 end
 return nt
end
__gfx__
00000000700000000000000000000000000000000000000000000000000000000000000000000000000000000000000000000000000000000000000000000000
00000000770000000000000000000000000000000000000000000000000000000000000000000000000000000000000000000000000000000000000000000000
00700700777000000000000000000000000000000000000000000000000000000000000000000000000000000000000000000000000000000000000000000000
00077000777700000000000000000000000000000000000000000000000000000000000000000000000000000000000000000000000000000000000000000000
00077000771100000000000000000000000000000000000000000000000000000000000000000000000000000000000000000000000000000000000000000000
00700700117000000000000000000000000000000000000000000000000000000000000000000000000000000000000000000000000000000000000000000000
00000000001000000000000000000000000000000000000000000000000000000000000000000000000000000000000000000000000000000000000000000000
00000000000000000000000000000000000000000000000000000000000000000000000000000000000000000000000000000000000000000000000000000000
00000000000000000000000000000000000000000000000000000000000000000000000000000000000000000000000000000000000000000000000000000000
00000000000000000000077777777700000000000000000000000000000000000000000000000000000000000000000000000000000000000000000000000000
00000000000000000007777777777777770000000000000000000000000000000000000000000000000000000000000000000000000000000000000000000000
00000000000000000777777777777777777700000000000000000000000000000000000000000000000000000000000000000000000000000000000000000000
00000000000000000777777777111177777770000000000000000000000000000000000000000000000000000000000000000000000000000000000000000000
00000000000000000777711777111111177777000000000000000000000000000000000000007770000000000000000000000000000000000000000000000000
00000000000000000777111777700011111777700000000000000000000000000000000000007770000000000000000000000000000000000000000000000000
00000000000000000777100777700000011177700000000000000000000000000000000000007770000000000000000000000000000000000000000000000000
00000000000000000777700777700000000117770000000000000000000000000000000000007770000000000000000000000000000000000000000000000000
00000000000000000777770777700000000017770000000000000000000000000000000000007770000000000000000000000000000000000000000000000000
00000000000000000177770177700000000001777000000000000000000000000000000000007770000000000000000000000000000000000000000000000000
00000000000000000117770177770000000001777000000000000000000000000000000000007770000000000000000000000000000000000000000000000000
00000000000000000011110077770000000000777000000000000000000000000000000000007770000000000000000000000000000000000000000000000000
00000000000000000001110077770000000000777000000000000000000000000000000000007770000000000000000000000000000000000000000000000000
00000000000000000000000077770000000000177700000000000000000000000000000000007770000000000000000000000000000000000000000000000000
00000000000000000000000077770000000000177700000000000000000000000000000000007770000000000000000000000000000000000000000000000000
00000000000000000000000077710000000000077700000000000000000000000000000000007770000000000000000000000000000000000000000000000000
00000000000000000000000777710000000000077700000000000000000000000000000000007770000000000000000000000000000000000000000000000000
00000000000000000000000777700000000000077700000000000000000000000000000000007770000000777777770077700000007777777700000000000000
00000000000000000000000777700000000000077700000007777770000000000000007777777770000077777777777777700000777777777770000000000000
00000000000000000000000777700000000000077700000777777777700000000000777777777770000777777777777777700007777777777777000000000000
00000000000000000000007777100000000000077700077777777777777000000077777777777770007777771111777777700077777771177777000000000000
00000000000000000000007777100000000000777100777777111177777700000777777111777770007777111111117777700077777111117777000000000000
00000000000000000000007777000000000000777100777711111111777700007777711111177770077771110000111777700777771110077777000000000000
00007000000000000000077777000000000000777007777111000011177770007771111000177770077771000000001777700777711007777777000000000000
00007700000000000000077777000000000007771007777100000000177770077771100000017770077710000000000177700777777777777771000000000000
00007770000000007770077771000000000007771007771000000000017770077710000000017770077710000000000177700777777777777711000000000000
00007710000000777777777771000000000077770007771000000000017770077710000000007770077700000000000077700777777777711110000000000000
00007100000007777777777710000000000077710007770000000000007770077700000000077770077770000000000777700777711111111100000000000000
00001000000007771177777710000000000777710007777000000000077770077770000000077710077770000000000777100777711111100000000000000000
00000000000077711117777770000000077777100007777000000000077770017770000007777710017777000000007777100177770000000077700000000000
00000000000077710017777777700007777771100001777700000000777710017777000777777700017777770000777777000177777700000777700000000000
7ccccccc000077770077777777777777777711000001777777000077777710001777777777777770001777777777777777000017777777777777700000000000
17cccccc000017777777771777777777771110000000177777777777777100001177777777777770001177777777777777000011777777777777700000000000
c17ccccc000011177777711117777771111100000000111777777777711100000117777777117770000111777777777777000001177777777771100000000000
cc17cccc000001111111110111111111110000000000011117777771111000000011111111111110000011111111177771000000111777777111100000000000
cc71cccc000000011111100001111110000000000000000111111111100000000001111111001110000000111111177771000000011111111110000000000000
c71ccccc000000000000000000000000000000000000000001111110000000000000000000000000000000000000077770000000000111111000000000000000
71cccccc000000000000000000000000000000000000000000000000000000000000000000000000000000000000077770000000000000000000000000000000
1ccccccc000000000000000000000000000000000000000000000000000000000000000000000000000000000000777770000000000000000000000000000000
ccc7cccc000000000000000000000000000000000000000000000000000000000000000000000000000000000000777710000000000000000000000000000000
cc71cccc000000000000000000000000000000000000000000000000000000000000000000000000000000000007777710000000000000000000000000000000
c71ccccc000000000000000000000000000000000000000000000000000000000000000000000000000000000007777100000000000000000000000000000000
71cccccc000000000000000000000000000000000000000000000000000000000000000000000000000000000077777100000000000000000000000000000000
17cccccc000000000000000000000000000000000000000000000000000000000000000000000000000000007777771000000000000000000000000000000000
c17ccccc000000000000000000000000000000000000000000000000000000000000000000000000000000777777711000000000000000000000000000000000
cc17cccc000000000000000000000000000000000000000000000000000000000000000000000000000077777777110000000000000000000000000000000000
ccc1cccc000000000000000000000000000000000000000000000000000000000000000000000000777777777771100000000000000000000000000000000000
00000000000000000000000000000000000000000000000077777777777777777777777777777777777777777111000000000000000000000000000000000000
00000000000000000000000000000000000000000000000077777777777777777777777777777777777777711110000000000000000000000000000000000000
00000000000000000000000000000000000000000000000077777777777777777777777777777777777771111000000000000000000000000000000000000000
00000000000000000000000000000000000000000000000077777777777777777777777777777777711111100000000000000000000000000000000000000000
00000000000000000000000000000000000000000000000011111111111111111111111111111111111110000000000000000000000000000000000000000000
00000000000000000000000000000000000000000000000011111111111111111111111111111111100000000000000000000000000000000000000000000000
00000000000000000000000000000000000000000000000000000000000000000000000000000000000000000000000000000000000000000000000000000000
00000000000000000000000000000000000000000000000000000000000000000000000000000000000000000000000000000000000000000000000000000000
00000000000000000000000000000000000000000000000000000000000000000000000000000000000000000000000000000000000000000000000000000000
00000000000000000000000000000000000000000000000000000000000000000000000000000000000000000000000000000000000000000000000000000000
00000000000000000000000000000000000000000000000000000000000000000000000000000000000000000000000000000000000000000000000000000000
00000000000000000000000000000000000000000000000000000000000000000000000000000000000000000000000000000000000000000000000000000000
00000000000000000000000000000000000000000000000000000000000000000000000000000000000000000000000000000000000000000000000000000000
07777700777700770007700777770000777700770007700777770777770000000000000000000000000000000000000000000000000000000000000000000000
77777707777770777077707777770007777770770007707777770777777000000000000000000000000000000000000000000000000000000000000000000000
77111107711770777777707711110007711770777077707711110771177000000000000000000000000000000000000000000000000000000000000000000000
77000007700770777777707777000007700770177077107777000770077000000000000000000000000000000000000000000000000000000000000000000000
77007707777770771717707711000007700770077077007711000777771000000000000000000000000000000000000000000000000000000000000000000000
77007707777770770107707700000007700770017771007700000777777000000000000000000000000000000000000000000000000000000000000000000000
77777707711770770007707777770007777770007770007777770771177000000000000000000000000000000000000000000000000000000000000000000000
77777707700770770007701777770001777710001710001777770770077000000000000000000000000000000000000000000000000000000000000000000000
11111101100110110001100111110000111100000100000111110110011000000000000000000000000000000000000000000000000000000000000000000000
00000000000000000000000000000000000000000000000000000000000000000000000000000000000000000000000000000000000000000000000000000000
00000000000000000000000000000000000000000000000000000000000000000000000000000000000000000000000000000000000000000000000000000000
00000000000000000000000000000000000000000000000000000000000000000000000000000000000000000000000000000000000000000000000000000000
00000000000000000000000000000000000000000000000000000000000000000000000000000000000000000000000000000000000000000000000000000000
07777700777770777777077777707777077007700777770077777000000000000000000000000000000000000000000000000000000000000000000000000000
77777707777770777777077777707777077007707777770777777000000000000000000000000000000000000000000000000000000000000000000000000000
77111107711110117711011771101771077707707711110771111000000000000000000000000000000000000000000000000000000000000000000000000000
77777007777000007700000770000770077777707700000777770000000000000000000000000000000000000000000000000000000000000000000000000000
17777707711000007700000770000770077777707700770177777000000000000000000000000000000000000000000000000000000000000000000000000000
01117707700000007700000770000770077177707700770011177000000000000000000000000000000000000000000000000000000000000000000000000000
77777707777770007700000770007777077017707777770777777000000000000000000000000000000000000000000000000000000000000000000000000000
77777101777770007700000770007777077007707777770777771000000000000000000000000000000000000000000000000000000000000000000000000000
11111000111110001100000110001111011001101111110111110000000000000000000000000000000000000000000000000000000000000000000000000000
00000000000000000000000000000000000000000000000000000000000000000000000000000000000000000000000000000000000000000000000000000000
00000000000000000000000000000000000000000000000000000000000000000000000000000000000000000000000000000000000000000000000000000000
00000000000000000000000000000000000000000000000000000000000000000000000000000000000000000000000000000000000000000000000000000000
00000000000000000000000000000000000000000000000000000000000000000000000000000000000000000000000000000000000000000000000000000000
00000000000000000000000000000000000000000000000000000000000000000000000000000000000000000000000000000000000000000000000000000000
00007700000077000000000000000000000000000000000000000000000000000000000000000000000000000000000000000000000000000000000000000000
00071100000711000000000000000000000000000000000000000000000000000000000000000000000000000000000000000000000000000000000000000000
00777000007770000000000000000000000000000000000000000000000000000000000000000000000000000000000000000000000000000000000000000000
07771700071777000000000000000000000000000000000000000000000000000000000000000000000000000000000000000000000000000000000000000000
07777700077777000000000000000000000000000000000000000000000000000000000000000000000000000000000000000000000000000000000000000000
07111700071117000000000000000000000000000000000000000000000000000000000000000000000000000000000000000000000000000000000000000000
07000700070007000000000000000000000000000000000000000000000000000000000000000000000000000000000000000000000000000000000000000000
01777100017771000000000000000000000000000000000000000000000000000000000000000000000000000000000000000000000000000000000000000000
00111000001110000000000000000000000000000000000000000000000000000000000000000000000000000000000000000000000000000000000000000000
